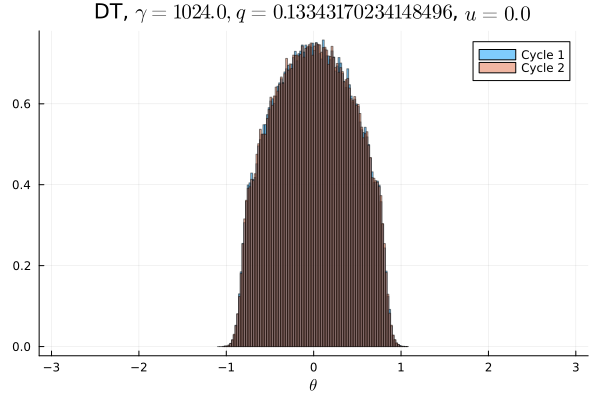

The table this chart was drawn from, first rows:
Cycle 1, Cycle 2
0.0, 0.0
0.0, 0.0
0.0, 0.0
0.0, 0.0
0.0, 0.0
0.0, 0.0
0.0, 0.0
0.0, 0.0
0.0, 0.0
0.0, 0.0
0.0, 0.0
0.0, 0.0
0.0, 0.0
0.0, 0.0
0.0, 0.0
0.0, 0.0
0.0, 0.0
0.0, 0.0
0.0, 0.0
0.0, 0.0
0.0, 0.0
0.0, 0.0
0.0, 0.0
0.0, 0.0
0.0, 0.0
0.0, 0.0
0.0, 0.0
0.0, 0.0
0.0, 0.0
0.0, 0.0
0.0, 0.0
0.0, 0.0
3.125e-6, 0.0
2.1875e-5, 1.875e-5
0.0002406, 0.00025
0.001997, 0.002016
0.008675, 0.008459
0.02001, 0.0202
0.02579, 0.02518
0.02787, 0.0285
0.03282, 0.03301
0.03575, 0.03492
0.038, 0.03825
0.04037, 0.0403
0.04172, 0.04195
0.04332, 0.04365
0.045, 0.04494
0.04574, 0.04542
0.04622, 0.0462
0.04682, 0.04631
0.04659, 0.04706
0.04603, 0.04617
0.04523, 0.0452
0.0448, 0.04538
0.04423, 0.04317
0.04138, 0.04184
0.04083, 0.04019
0.03801, 0.03811
0.03499, 0.03567
0.03313, 0.03272
... 40 more rows
